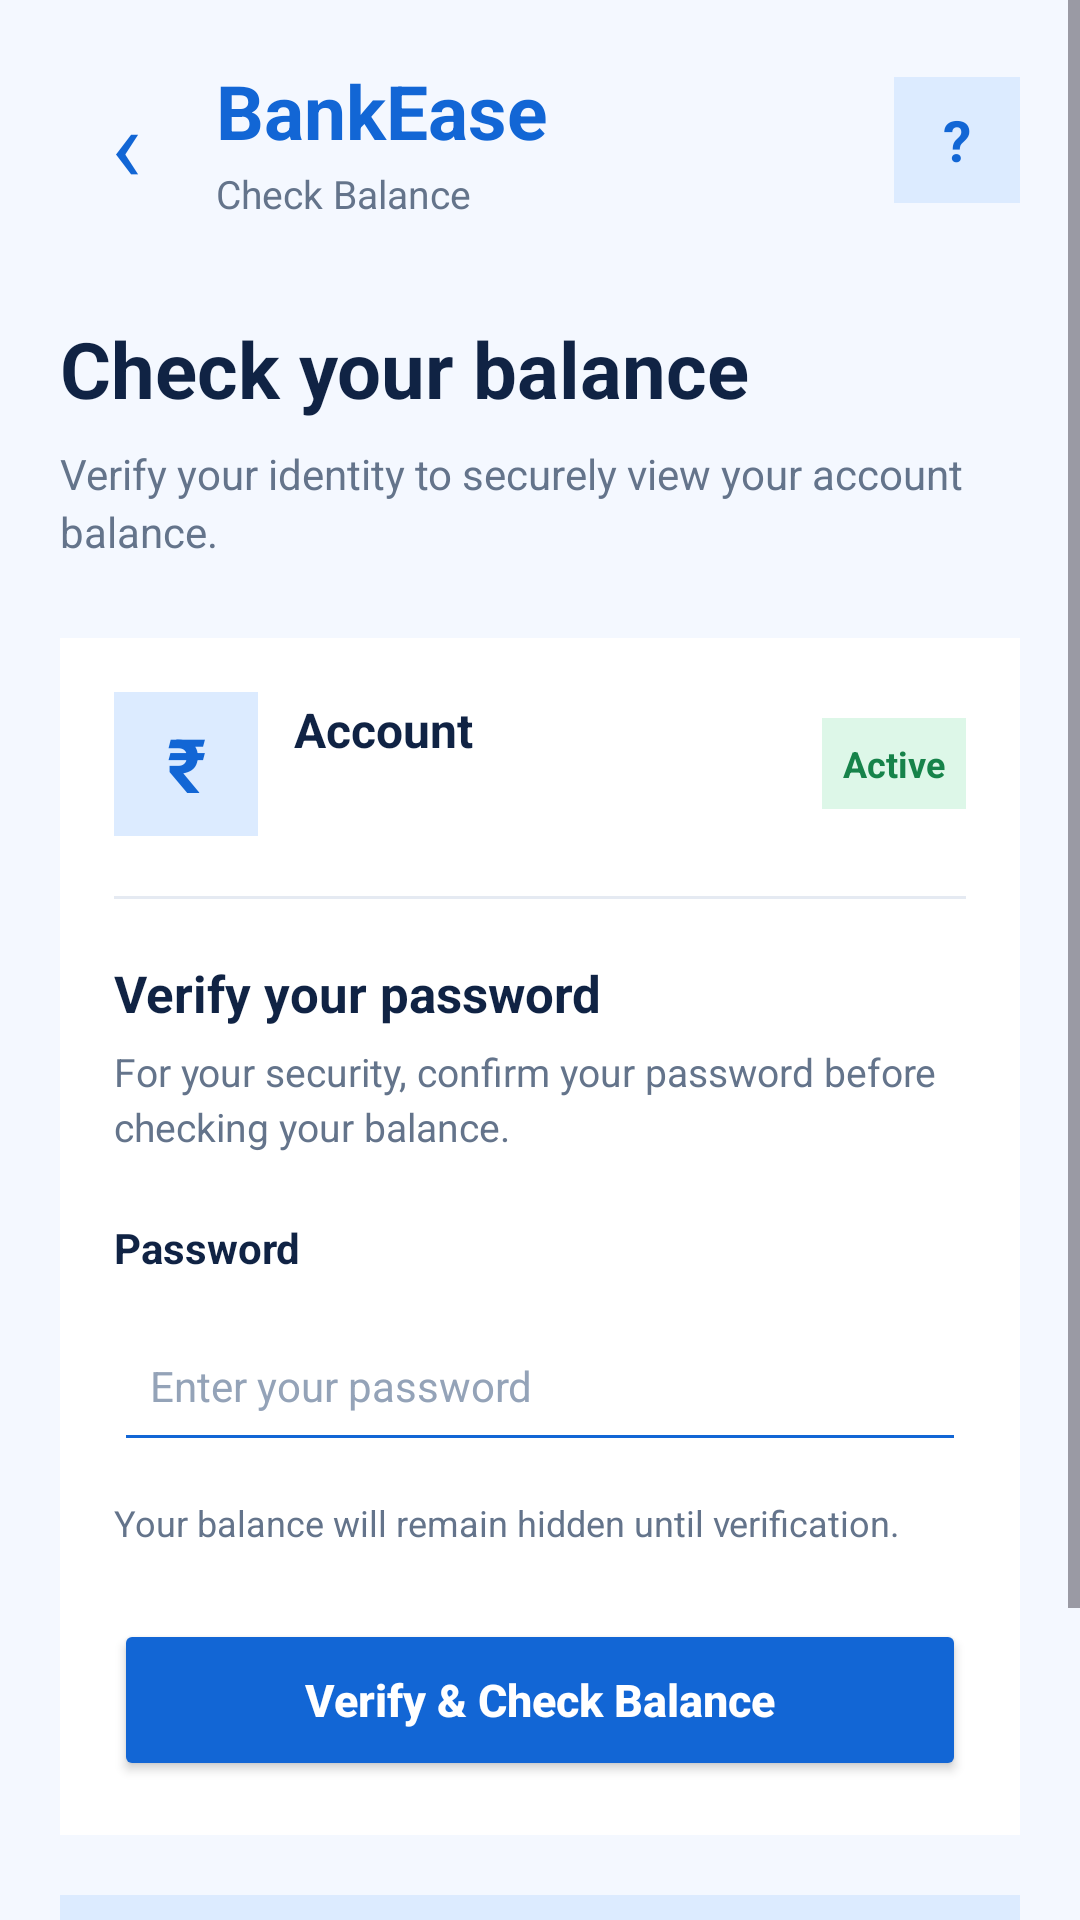

Layout XML and referenced resources for this Android screen:
<!-- AndroidManifest.xml: application theme Theme.BankEase -->
<!-- res/layout/fragment_check_balance.xml -->
<?xml version="1.0" encoding="utf-8"?>
<ScrollView xmlns:android="http://schemas.android.com/apk/res/android"
    android:layout_width="match_parent"
    android:layout_height="match_parent"
    android:background="#F4F8FF"
    android:fillViewport="true">

    <LinearLayout
        android:layout_width="match_parent"
        android:layout_height="wrap_content"
        android:orientation="vertical"
        android:padding="20dp">

        
        <LinearLayout
            android:layout_width="match_parent"
            android:layout_height="wrap_content"
            android:gravity="center_vertical"
            android:orientation="horizontal">

            <TextView
                android:id="@+id/screenNavigationButton"
                android:layout_width="44dp"
                android:layout_height="44dp"
                android:background="?attr/selectableItemBackgroundBorderless"
                android:contentDescription="Back to home"
                android:gravity="center"
                android:text="‹"
                android:textColor="#1266D5"
                android:textSize="34sp" />

            <LinearLayout
                android:layout_width="0dp"
                android:layout_height="wrap_content"
                android:layout_marginStart="8dp"
                android:layout_weight="1"
                android:orientation="vertical">

                <TextView
                    android:layout_width="wrap_content"
                    android:layout_height="wrap_content"
                    android:text="BankEase"
                    android:textColor="#1266D5"
                    android:textSize="25sp"
                    android:textStyle="bold" />

                <TextView
                    android:layout_width="wrap_content"
                    android:layout_height="wrap_content"
                    android:layout_marginTop="2dp"
                    android:text="Check Balance"
                    android:textColor="#64748B"
                    android:textSize="13sp" />

            </LinearLayout>

            <TextView
                android:id="@+id/tvBalanceAvatar"
                android:layout_width="42dp"
                android:layout_height="42dp"
                android:background="#DCEBFF"
                android:gravity="center"
                android:text="?"
                android:textColor="#1266D5"
                android:textSize="19sp"
                android:textStyle="bold" />

        </LinearLayout>

        
        <TextView
            android:layout_width="match_parent"
            android:layout_height="wrap_content"
            android:layout_marginTop="32dp"
            android:text="Check your balance"
            android:textColor="#102344"
            android:textSize="26sp"
            android:textStyle="bold" />

        <TextView
            android:layout_width="match_parent"
            android:layout_height="wrap_content"
            android:layout_marginTop="8dp"
            android:text="Verify your identity to securely view your account balance."
            android:textColor="#64748B"
            android:textSize="14sp"
            android:lineSpacingExtra="3dp" />

        
        <LinearLayout
            android:layout_width="match_parent"
            android:layout_height="wrap_content"
            android:layout_marginTop="26dp"
            android:background="#FFFFFF"
            android:orientation="vertical"
            android:padding="18dp">

            
            <LinearLayout
                android:layout_width="match_parent"
                android:layout_height="wrap_content"
                android:gravity="center_vertical"
                android:orientation="horizontal">

                <TextView
                    android:layout_width="48dp"
                    android:layout_height="48dp"
                    android:background="#DCEBFF"
                    android:gravity="center"
                    android:text="₹"
                    android:textColor="#1266D5"
                    android:textSize="25sp"
                    android:textStyle="bold" />

                <LinearLayout
                    android:layout_width="0dp"
                    android:layout_height="wrap_content"
                    android:layout_marginStart="12dp"
                    android:layout_weight="1"
                    android:orientation="vertical">

                    <TextView
                        android:layout_width="wrap_content"
                        android:layout_height="wrap_content"
                        android:id="@+id/tvBalanceAccountName"
                        android:text="Account"
                        android:textColor="#102344"
                        android:textSize="16sp"
                        android:textStyle="bold" />

                    <TextView
                        android:layout_width="wrap_content"
                        android:layout_height="wrap_content"
                        android:layout_marginTop="5dp"
                        android:id="@+id/tvBalanceAccountNumber"
                        android:text=""
                        android:textColor="#64748B"
                        android:textSize="13sp" />

                </LinearLayout>

                <TextView
                    android:layout_width="wrap_content"
                    android:layout_height="wrap_content"
                    android:background="#DDF7E8"
                    android:padding="7dp"
                    android:text="Active"
                    android:textColor="#16834A"
                    android:textSize="12sp"
                    android:textStyle="bold" />

            </LinearLayout>

            
            <View
                android:layout_width="match_parent"
                android:layout_height="1dp"
                android:layout_marginTop="20dp"
                android:layout_marginBottom="20dp"
                android:background="#E5EAF2" />

            
            <TextView
                android:layout_width="match_parent"
                android:layout_height="wrap_content"
                android:text="Verify your password"
                android:textColor="#102344"
                android:textSize="17sp"
                android:textStyle="bold" />

            <TextView
                android:layout_width="match_parent"
                android:layout_height="wrap_content"
                android:layout_marginTop="6dp"
                android:text="For your security, confirm your password before checking your balance."
                android:textColor="#64748B"
                android:textSize="13sp"
                android:lineSpacingExtra="3dp" />

            
            <TextView
                android:layout_width="match_parent"
                android:layout_height="wrap_content"
                android:layout_marginTop="22dp"
                android:text="Password"
                android:textColor="#102344"
                android:textSize="14sp"
                android:textStyle="bold" />

            
            <EditText
                android:id="@+id/etBalancePassword"
                android:layout_width="match_parent"
                android:layout_height="54dp"
                android:layout_marginTop="8dp"
                android:backgroundTint="#1266D5"
                android:hint="Enter your password"
                android:inputType="textPassword"
                android:paddingStart="12dp"
                android:paddingEnd="12dp"
                android:singleLine="true"
                android:textColor="#102344"
                android:textColorHint="#94A3B8"
                android:textSize="14sp" />

            
            <TextView
                android:layout_width="match_parent"
                android:layout_height="wrap_content"
                android:layout_marginTop="12dp"
                android:drawablePadding="6dp"
                android:text="Your balance will remain hidden until verification."
                android:textColor="#64748B"
                android:textSize="12sp" />

            
            <Button
                android:id="@+id/btnVerifyBalance"
                android:layout_width="match_parent"
                android:layout_height="54dp"
                android:layout_marginTop="24dp"
                android:backgroundTint="#1266D5"
                android:text="Verify &amp; Check Balance"
                android:textAllCaps="false"
                android:textColor="#FFFFFF"
                android:textSize="15sp"
                android:textStyle="bold" />

            <TextView
                android:id="@+id/tvBalanceResult"
                android:layout_width="match_parent"
                android:layout_height="wrap_content"
                android:layout_marginTop="14dp"
                android:gravity="center"
                android:textColor="#102344"
                android:textSize="20sp"
                android:textStyle="bold"
                android:visibility="gone" />

            <TextView
                android:id="@+id/tvBalanceError"
                android:layout_width="match_parent"
                android:layout_height="wrap_content"
                android:layout_marginTop="8dp"
                android:textColor="#B42318"
                android:visibility="gone" />

        </LinearLayout>

        
        <LinearLayout
            android:layout_width="match_parent"
            android:layout_height="wrap_content"
            android:layout_marginTop="20dp"
            android:background="#DCEBFF"
            android:gravity="center_vertical"
            android:orientation="horizontal"
            android:padding="16dp">

            <TextView
                android:layout_width="40dp"
                android:layout_height="40dp"
                android:gravity="center"
                android:text="✓"
                android:textColor="#1266D5"
                android:textSize="25sp"
                android:textStyle="bold" />

            <LinearLayout
                android:layout_width="0dp"
                android:layout_height="wrap_content"
                android:layout_marginStart="10dp"
                android:layout_weight="1"
                android:orientation="vertical">

                <TextView
                    android:layout_width="match_parent"
                    android:layout_height="wrap_content"
                    android:text="Your privacy matters"
                    android:textColor="#102344"
                    android:textSize="14sp"
                    android:textStyle="bold" />

                <TextView
                    android:layout_width="match_parent"
                    android:layout_height="wrap_content"
                    android:layout_marginTop="5dp"
                    android:text="Your account balance is not displayed on the Dashboard."
                    android:textColor="#486581"
                    android:textSize="12sp"
                    android:lineSpacingExtra="2dp" />

            </LinearLayout>

        </LinearLayout>

        
        <View
            android:layout_width="match_parent"
            android:layout_height="24dp" />

    </LinearLayout>

</ScrollView>
<!-- resources referenced by this layout -->
<resources>
  <style name="Theme.BankEase" parent="Base.Theme.BankEase" />
  <style name="Base.Theme.BankEase" parent="Theme.Material3.DayNight.NoActionBar">
          
          
      </style>
</resources>
